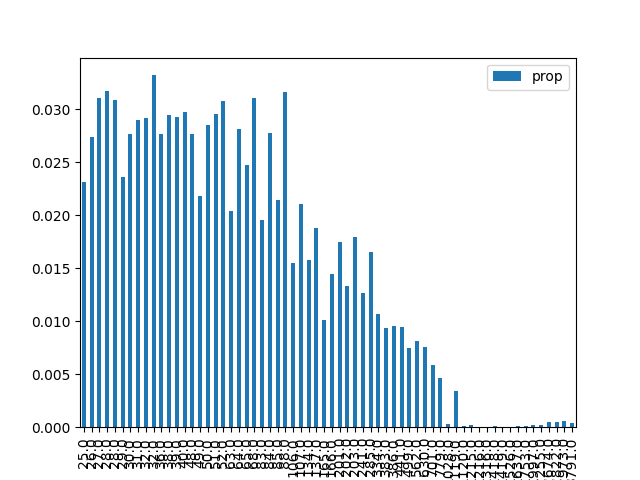

Data behind this chart, as committed beside it:
, result, prop, energy
1, 000001, 0.02315, 25.0
9, 001001, 0.02738, 26.0
18, 010010, 0.03113, 27.0
26, 011010, 0.03178, 28.0
38, 100110, 0.03091, 28.0
29, 011101, 0.02367, 29.0
5, 000101, 0.02767, 30.0
33, 100001, 0.02903, 31.0
42, 101010, 0.02917, 32.0
22, 010110, 0.03324, 32.0
20, 010100, 0.02765, 36.0
6, 000110, 0.0295, 38.0
34, 100010, 0.02924, 39.0
41, 101001, 0.02981, 40.0
24, 011000, 0.02768, 48.0
45, 101101, 0.02187, 49.0
10, 001010, 0.02852, 50.0
17, 010001, 0.02959, 51.0
37, 100101, 0.03078, 52.0
16, 010000, 0.02045, 63.0
36, 100100, 0.02816, 64.0
2, 000010, 0.02474, 65.0
25, 011001, 0.03104, 68.0
13, 001101, 0.01954, 83.0
40, 101000, 0.02781, 84.0
30, 011110, 0.02143, 85.0
21, 010101, 0.03168, 88.0
4, 000100, 0.01554, 106.0
32, 100000, 0.02104, 107.0
8, 001000, 0.01579, 134.0
46, 101110, 0.0188, 137.0
0, 000000, 0.01009, 165.0
53, 110101, 0.01443, 166.0
28, 011100, 0.01746, 201.0
57, 111001, 0.01336, 202.0
14, 001110, 0.018, 203.0
49, 110001, 0.0127, 241.0
44, 101100, 0.01656, 285.0
54, 110110, 0.01067, 334.0
12, 001100, 0.009358, 383.0
58, 111010, 0.009555, 386.0
50, 110010, 0.009437, 441.0
61, 111101, 0.007443, 499.0
52, 110100, 0.008184, 562.0
56, 111000, 0.007545, 630.0
48, 110000, 0.005833, 701.0
62, 111110, 0.004608, 779.0
23, 010111, 0.0002975, 1028
60, 111100, 0.003392, 1119
27, 011011, 0.0001206, 1120
19, 010011, 0.0002219, 1215
39, 100111, 4.547180581105227e-05, 1216
43, 101011, 3.66124988324891e-05, 1316
7, 000111, 0.0001383, 1418
35, 100011, 2.290360949771274e-05, 1419
11, 001011, 5.1886581203468014e-05, 1526
3, 000011, 7.79499043785147e-05, 1637
31, 011111, 0.000124, 1753
47, 101111, 0.0002499, 1997
15, 001111, 0.0001874, 2255
... 4 more rows
